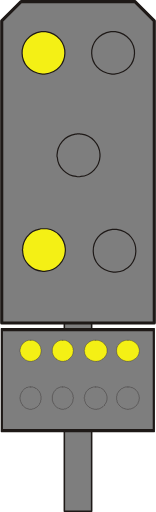
t = 0.00 s
t = 0.38 s: frame unchanged from t = 0.00 s, image omitted
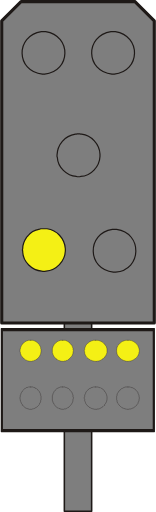
t = 0.75 s
t = 1.13 s: frame unchanged from t = 0.75 s, image omitted

The animated SVG that drew these frames (rendered in a browser with its animation timeline set to each time). Animation: 1 SMIL element (animate=1); one cycle of 1.50 s, repeats indefinitely.

<?xml version="1.0" encoding="UTF-8" standalone="no"?>
<!-- Created with Inkscape (http://www.inkscape.org/) -->

<svg
   width="9.8933001mm"
   height="32.534237mm"
   viewBox="0 0 9.8932999 32.534239"
   version="1.1"
   id="svg1"
   xmlns="http://www.w3.org/2000/svg"
   xmlns:svg="http://www.w3.org/2000/svg">
  <defs
     id="defs1">
    <clipPath
       clipPathUnits="userSpaceOnUse"
       id="clipPath53">
      <path
         d="m 285.78,203.54 h 5.4 v 39.12 h -5.4 z"
         transform="translate(-290.88001,-242.42001)"
         id="path53" />
    </clipPath>
    <clipPath
       clipPathUnits="userSpaceOnUse"
       id="clipPath55">
      <path
         d="m 285.78,203.54 h 5.4 v 39.12 h -5.4 z"
         transform="translate(-290.88001,-242.42001)"
         id="path55" />
    </clipPath>
    <clipPath
       clipPathUnits="userSpaceOnUse"
       id="clipPath80">
      <path
         d="m 308.4,612.26 h 5.46 v 39.12 h -5.46 z"
         transform="translate(-313.56003,-651.14002)"
         id="path80" />
    </clipPath>
    <clipPath
       clipPathUnits="userSpaceOnUse"
       id="clipPath82">
      <path
         d="m 308.4,612.26 h 5.46 v 39.12 h -5.46 z"
         transform="translate(-313.56003,-651.14002)"
         id="path82" />
    </clipPath>
    <clipPath
       clipPathUnits="userSpaceOnUse"
       id="clipPath53-8">
      <path
         d="m 285.78,203.54 h 5.4 v 39.12 h -5.4 z"
         transform="translate(-290.88001,-242.42001)"
         id="path53-4" />
    </clipPath>
    <clipPath
       clipPathUnits="userSpaceOnUse"
       id="clipPath55-6">
      <path
         d="m 285.78,203.54 h 5.4 v 39.12 h -5.4 z"
         transform="translate(-290.88001,-242.42001)"
         id="path55-8" />
    </clipPath>
    <clipPath
       clipPathUnits="userSpaceOnUse"
       id="clipPath80-9">
      <path
         d="m 308.4,612.26 h 5.46 v 39.12 h -5.46 z"
         transform="translate(-313.56003,-651.14002)"
         id="path80-5" />
    </clipPath>
    <clipPath
       clipPathUnits="userSpaceOnUse"
       id="clipPath82-9">
      <path
         d="m 308.4,612.26 h 5.46 v 39.12 h -5.46 z"
         transform="translate(-313.56003,-651.14002)"
         id="path82-2" />
    </clipPath>
    <clipPath
       clipPathUnits="userSpaceOnUse"
       id="clipPath96">
      <path
         d="m 346.8,418.16 h 5.94 v 43.26 h -5.94 z"
         transform="translate(-352.44003,-461.18001)"
         id="path96" />
    </clipPath>
    <clipPath
       clipPathUnits="userSpaceOnUse"
       id="clipPath98">
      <path
         d="m 346.8,418.16 h 5.94 v 43.26 h -5.94 z"
         transform="translate(-352.44003,-461.18001)"
         id="path98" />
    </clipPath>
    <clipPath
       clipPathUnits="userSpaceOnUse"
       id="clipPath109">
      <path
         d="m 269.52,418.16 h 5.94 v 43.26 h -5.94 z"
         transform="translate(-275.16003,-461.18001)"
         id="path109" />
    </clipPath>
    <clipPath
       clipPathUnits="userSpaceOnUse"
       id="clipPath111">
      <path
         d="m 269.52,418.16 h 5.94 v 43.26 h -5.94 z"
         transform="translate(-275.16003,-461.18001)"
         id="path111" />
    </clipPath>
    <clipPath
       clipPathUnits="userSpaceOnUse"
       id="clipPath96-2">
      <path
         d="m 346.8,418.16 h 5.94 v 43.26 h -5.94 z"
         transform="translate(-352.44003,-461.18001)"
         id="path96-9" />
    </clipPath>
    <clipPath
       clipPathUnits="userSpaceOnUse"
       id="clipPath98-4">
      <path
         d="m 346.8,418.16 h 5.94 v 43.26 h -5.94 z"
         transform="translate(-352.44003,-461.18001)"
         id="path98-2" />
    </clipPath>
    <clipPath
       clipPathUnits="userSpaceOnUse"
       id="clipPath109-5">
      <path
         d="m 269.52,418.16 h 5.94 v 43.26 h -5.94 z"
         transform="translate(-275.16003,-461.18001)"
         id="path109-8" />
    </clipPath>
    <clipPath
       clipPathUnits="userSpaceOnUse"
       id="clipPath111-0">
      <path
         d="m 269.52,418.16 h 5.94 v 43.26 h -5.94 z"
         transform="translate(-275.16003,-461.18001)"
         id="path111-0" />
    </clipPath>
    <clipPath
       clipPathUnits="userSpaceOnUse"
       id="clipPath134">
      <path
         d="m 308.16,161.54 h 5.94 v 43.26 h -5.94 z"
         transform="translate(-313.80003,-204.56001)"
         id="path134" />
    </clipPath>
    <clipPath
       clipPathUnits="userSpaceOnUse"
       id="clipPath136">
      <path
         d="m 308.16,161.54 h 5.94 v 43.26 h -5.94 z"
         transform="translate(-313.80003,-204.56001)"
         id="path136" />
    </clipPath>
    <clipPath
       clipPathUnits="userSpaceOnUse"
       id="clipPath36">
      <path
         d="m 261,574.04 h 5.4 v 35.22 H 261 Z"
         transform="translate(-266.10001,-609.02002)"
         id="path36" />
    </clipPath>
    <clipPath
       clipPathUnits="userSpaceOnUse"
       id="clipPath38">
      <path
         d="m 261,574.04 h 5.4 v 35.22 H 261 Z"
         transform="translate(-266.10001,-609.02002)"
         id="path38" />
    </clipPath>
    <clipPath
       clipPathUnits="userSpaceOnUse"
       id="clipPath41">
      <path
         d="m 249.78,588.26 h 27.72 v 18.96 h -27.72 z"
         transform="translate(-277.38001,-606.86002)"
         id="path41" />
    </clipPath>
    <clipPath
       clipPathUnits="userSpaceOnUse"
       id="clipPath43">
      <path
         d="m 249.78,588.26 h 27.72 v 18.96 h -27.72 z"
         transform="translate(-277.38001,-606.86002)"
         id="path43" />
    </clipPath>
    <clipPath
       clipPathUnits="userSpaceOnUse"
       id="clipPath81">
      <path
         d="m 261,395.54 h 5.4 V 430.7 H 261 Z"
         transform="translate(-266.10001,-430.46001)"
         id="path81" />
    </clipPath>
    <clipPath
       clipPathUnits="userSpaceOnUse"
       id="clipPath83">
      <path
         d="m 261,395.54 h 5.4 V 430.7 H 261 Z"
         transform="translate(-266.10001,-430.46001)"
         id="path83" />
    </clipPath>
    <clipPath
       clipPathUnits="userSpaceOnUse"
       id="clipPath86">
      <path
         d="m 249.78,409.7 h 27.72 v 19.02 h -27.72 z"
         transform="translate(-277.38001,-428.36001)"
         id="path86" />
    </clipPath>
    <clipPath
       clipPathUnits="userSpaceOnUse"
       id="clipPath88">
      <path
         d="m 249.78,409.7 h 27.72 v 19.02 h -27.72 z"
         transform="translate(-277.38001,-428.36001)"
         id="path88" />
    </clipPath>
    <clipPath
       clipPathUnits="userSpaceOnUse"
       id="clipPath182">
      <path
         d="m 227.09,591.81 h 27.78 v 18.96 h -27.78 z"
         transform="translate(-2.5000001e-6,2.5000001e-5)"
         id="path182" />
    </clipPath>
    <clipPath
       clipPathUnits="userSpaceOnUse"
       id="clipPath215">
      <path
         d="m 227.09,404.009 h 27.78 v 18.96 h -27.78 z"
         transform="translate(-2.5000001e-6,2.5000001e-5)"
         id="path215" />
    </clipPath>
    <clipPath
       clipPathUnits="userSpaceOnUse"
       id="clipPath249">
      <path
         d="m 227.09,225.389 h 27.78 v 18.96 h -27.78 z"
         transform="translate(-2.5000001e-6,2.5000001e-5)"
         id="path249" />
    </clipPath>
    <clipPath
       clipPathUnits="userSpaceOnUse"
       id="clipPath299">
      <path
         d="m 249.77,588.33 h 27.72 v 18.96 h -27.72 z"
         transform="translate(-2.5000001e-5,2.5000001e-5)"
         id="path299" />
    </clipPath>
    <clipPath
       clipPathUnits="userSpaceOnUse"
       id="clipPath335">
      <path
         d="m 249.77,406.289 h 27.72 v 18.96 h -27.72 z"
         transform="translate(-2.5000001e-5,2.5000001e-5)"
         id="path335" />
    </clipPath>
    <clipPath
       clipPathUnits="userSpaceOnUse"
       id="clipPath377">
      <path
         d="m 249.77,224.249 h 27.72 v 18.96 h -27.72 z"
         transform="translate(-2.5000001e-5,2.5000001e-5)"
         id="path377" />
    </clipPath>
    <clipPath
       clipPathUnits="userSpaceOnUse"
       id="clipPath422">
      <path
         d="m 227.15,600.99 h 27.72 v 18.96 h -27.72 z"
         transform="translate(-2.5000001e-5,2.5000001e-5)"
         id="path422" />
    </clipPath>
    <clipPath
       clipPathUnits="userSpaceOnUse"
       id="clipPath458">
      <path
         d="m 227.15,418.949 h 27.72 v 18.96 h -27.72 z"
         transform="translate(-2.5000001e-5,2.5000001e-5)"
         id="path458" />
    </clipPath>
    <clipPath
       clipPathUnits="userSpaceOnUse"
       id="clipPath494">
      <path
         d="m 227.09,236.849 h 27.78 v 18.96 h -27.78 z"
         transform="translate(-2.5000001e-5,2.5000001e-5)"
         id="path494" />
    </clipPath>
  </defs>
  <g
     id="layer1"
     transform="translate(-56.091601,-83.079176)">
    <path
       id="path482"
       d="m 64.107416,97.423826 1.016,-1.016 0.381,0.359833 -1.037167,1.016 -0.359833,-0.359833"
       style="fill:#f4f015;fill-opacity:1;fill-rule:nonzero;stroke:none;stroke-width:0.352778" />
    <path
       id="path483"
       d="m 61.41925,96.492492 1.016,1.037167 -0.359833,0.359833 -1.037167,-1.037167 0.381,-0.359833"
       style="fill:#f4f015;fill-opacity:1;fill-rule:nonzero;stroke:none;stroke-width:0.352778" />
    <path
       id="path484"
       d="m 61.16525,100.93749 1.037167,-1.016 0.359833,0.35983 -1.037167,1.016 -0.359833,-0.35983"
       style="fill:#f4f015;fill-opacity:1;fill-rule:nonzero;stroke:none;stroke-width:0.352778" />
    <path
       id="path485"
       d="m 64.361416,99.942659 1.037167,1.037171 -0.359834,0.35983 -1.037166,-1.03717 0.359833,-0.359831"
       style="fill:#f4f015;fill-opacity:1;fill-rule:nonzero;stroke:none;stroke-width:0.352778" />
    <path
       id="path486"
       d="m 64.107416,84.998993 1.016,-1.037167 0.381,0.359834 -1.037167,1.037166 -0.359833,-0.359833"
       style="fill:#299540;fill-opacity:1;fill-rule:nonzero;stroke:none;stroke-width:0.352778" />
    <path
       id="path487"
       d="m 61.41925,84.046493 1.016,1.037167 -0.359833,0.359833 -1.037167,-1.016 0.381,-0.381"
       style="fill:#299540;fill-opacity:1;fill-rule:nonzero;stroke:none;stroke-width:0.352778" />
    <path
       id="path488"
       d="m 61.16525,88.512659 1.037167,-1.037167 0.359833,0.359834 -1.037167,1.037166 -0.359833,-0.359833"
       style="fill:#299540;fill-opacity:1;fill-rule:nonzero;stroke:none;stroke-width:0.352778" />
    <path
       id="path489"
       d="m 64.361416,87.517826 1.037167,1.016 -0.359834,0.359833 -1.037166,-1.016 0.359833,-0.359833"
       style="fill:#299540;fill-opacity:1;fill-rule:nonzero;stroke:none;stroke-width:0.352778" />
    <path
       id="path490"
       d="m 60.170431,115.56367 h 1.735666 v -12.29784 h -1.735666 z"
       style="fill:#7e7e7e;fill-opacity:1;fill-rule:nonzero;stroke:none;stroke-width:0.352778" />
    <path
       id="path491"
       d="m 60.170431,103.26583 h 1.735666 v 12.29784 h -1.735666 z m 1.735666,0 z"
       style="fill:none;stroke:#1e1917;stroke-width:0.0994833;stroke-linecap:round;stroke-linejoin:round;stroke-miterlimit:10;stroke-dasharray:none;stroke-opacity:1" />
    <path
       id="path492"
       d="m 56.169931,110.44133 h 9.715499 v -6.4135 h -9.715499 z"
       style="fill:#7e7e7e;fill-opacity:1;fill-rule:nonzero;stroke:none;stroke-width:0.352778" />
    <path
       id="path493"
       d="m 227.21,255.449 h 27.54 v -18.18 h -27.54 z m 27.54,0 z"
       style="fill:none;stroke:#1e1917;stroke-width:0.564;stroke-linecap:round;stroke-linejoin:round;stroke-miterlimit:10;stroke-dasharray:none;stroke-opacity:1"
       transform="matrix(0.35277776,0,0,-0.35277776,-23.984704,194.14456)"
       clip-path="url(#clipPath494)" />
    <path
       id="path495"
       d="m 64.21325,104.70516 h -0.08467 c -0.06844,-0.004 -0.1397,0.004 -0.1905,0.0423 l -0.04233,0.0212 h -0.02117 c -0.09031,0.0501 -0.121355,0.0741 -0.1905,0.14817 l -0.02117,0.0212 -0.04233,0.0212 v 0.0212 l -0.02117,0.0423 -0.04233,0.0423 -0.02117,0.0423 v 0.0212 l -0.02117,0.0423 v 0.0635 l -0.02117,0.0212 v 0.21167 l 0.02117,0.0212 v 0.0847 l 0.02117,0.0212 v 0.0212 l 0.02117,0.0423 0.04233,0.0423 0.02117,0.0423 v 0.0212 l 0.04233,0.0212 0.0635,0.0635 0.02117,0.0423 h 0.02117 l 0.04233,0.0212 0.02117,0.0212 0.04233,0.0212 0.02117,0.0212 h 0.04233 l 0.02117,0.0212 h 0.04233 l 0.02117,0.0212 h 0.08467 l 0.02117,0.0212 c 0.174273,0.006 0.09878,-0.002 0.232834,-0.0212 h 0.02117 l 0.04233,-0.0212 h 0.02117 l 0.04233,-0.0212 h 0.04233 l 0.04233,-0.0423 0.04233,-0.0212 0.02117,-0.0212 h 0.02117 l 0.0635,-0.0635 c 0.08043,-0.0769 0.06491,-0.0642 0.127,-0.14816 v -0.0212 l 0.02117,-0.0423 0.02117,-0.0212 v -0.0212 l 0.02117,-0.0423 v -0.0635 l 0.02117,-0.0423 v -0.127 l -0.02117,-0.0423 v -0.0635 l -0.02117,-0.0212 v -0.0423 l -0.02117,-0.0212 -0.02117,-0.0423 v -0.0212 l -0.02117,-0.0212 -0.02117,-0.0423 -0.02117,-0.0212 c -0.115358,-0.1203 -0.296333,-0.25329 -0.465667,-0.254 H 64.21325"
       style="fill:#f4f015;fill-opacity:1;fill-rule:evenodd;stroke:#1e1917;stroke-width:0.0211667;stroke-linecap:round;stroke-linejoin:round;stroke-miterlimit:10;stroke-dasharray:none;stroke-opacity:1" />
    <path
       id="path496"
       d="M 62.160083,104.70516 H 61.99075 l -0.04233,0.0212 h -0.02117 l -0.04233,0.0212 -0.02117,0.0212 h -0.04233 l -0.02117,0.0212 -0.04233,0.0212 c -0.06809,0.0769 -0.06491,0.031 -0.148166,0.127 l -0.04233,0.0423 -0.02117,0.0423 -0.02117,0.0212 v 0.0212 l -0.02117,0.0423 -0.02117,0.0212 v 0.0423 l -0.02117,0.0212 v 0.10584 l -0.02117,0.0423 v 0.0635 l 0.02117,0.0212 v 0.10583 l 0.02117,0.0423 v 0.0212 l 0.02117,0.0212 0.02117,0.0423 v 0.0212 c 0.06209,0.084 0.04657,0.0713 0.127,0.14816 l 0.0635,0.0635 h 0.02117 l 0.02117,0.0212 0.04233,0.0212 0.02117,0.0212 0.04233,0.0212 h 0.02117 l 0.04233,0.0212 h 0.02117 l 0.04233,0.0212 h 0.02117 c 0.119592,0.0187 0.08925,0.0261 0.232834,0.0212 l 0.02117,-0.0212 h 0.08467 l 0.02117,-0.0212 h 0.04233 l 0.04233,-0.0212 h 0.02117 l 0.02117,-0.0212 0.04233,-0.0212 0.02117,-0.0212 0.04233,-0.0212 h 0.02117 l 0.02117,-0.0423 0.04233,-0.0423 0.04233,-0.0212 v -0.0212 l 0.02117,-0.0212 0.02117,-0.0423 0.04233,-0.0423 0.02117,-0.0423 v -0.0212 l 0.02117,-0.0212 v -0.0423 l 0.02117,-0.0423 v -0.254 l -0.02117,-0.0423 v -0.0212 l -0.02117,-0.0423 v -0.0212 l -0.02117,-0.0423 -0.04233,-0.0423 -0.02117,-0.0423 -0.02117,-0.0212 v -0.0212 l -0.04233,-0.0212 -0.02117,-0.0212 c -0.05256,-0.06 -0.100189,-0.0878 -0.169333,-0.127 h -0.02117 l -0.02117,-0.0212 c -0.07055,-0.0293 -0.131939,-0.0497 -0.211666,-0.0423 h -0.08467"
       style="fill:#f4f015;fill-opacity:1;fill-rule:evenodd;stroke:#1e1917;stroke-width:0.0211667;stroke-linecap:round;stroke-linejoin:round;stroke-miterlimit:10;stroke-dasharray:none;stroke-opacity:1" />
    <path
       id="path497"
       d="M 60.064583,104.70516 H 59.89525 l -0.02117,0.0212 h -0.04233 l -0.04233,0.0423 h -0.04233 l -0.04233,0.0423 -0.04233,0.0212 -0.148166,0.14817 -0.02117,0.0423 v 0.0212 l -0.02117,0.0212 -0.02117,0.0423 v 0.0212 l -0.02117,0.0423 v 0.0212 l -0.02117,0.0423 v 0.254 l 0.02117,0.0423 v 0.0423 c 0.05398,0.0734 0.06526,0.17357 0.148167,0.23284 l 0.04233,0.0423 0.02117,0.0423 h 0.02117 l 0.04233,0.0212 0.04233,0.0423 0.04233,0.0212 h 0.02117 l 0.02117,0.0212 h 0.04233 l 0.02117,0.0212 h 0.0635 l 0.04233,0.0212 h 0.127 l 0.04233,-0.0212 h 0.0635 l 0.04233,-0.0212 h 0.02117 l 0.02117,-0.0212 h 0.04233 l 0.04233,-0.0423 0.04233,-0.0212 0.02117,-0.0212 h 0.02117 l 0.02117,-0.0423 0.105833,-0.10583 0.02117,-0.0423 0.04233,-0.0423 v -0.0423 l 0.02117,-0.0212 v -0.0212 l 0.02117,-0.0423 v -0.10583 l 0.02117,-0.0212 v -0.0635 l -0.02117,-0.0423 v -0.10584 l -0.02117,-0.0212 v -0.0423 l -0.02117,-0.0212 v -0.0423 c -0.0762,-0.0889 -0.0949,-0.12488 -0.1905,-0.21166 l -0.04233,-0.0423 -0.04233,-0.0212 -0.02117,-0.0212 h -0.02117 l -0.04233,-0.0212 -0.02117,-0.0212 h -0.02117 l -0.04233,-0.0212 h -0.169333"
       style="fill:#f4f015;fill-opacity:1;fill-rule:evenodd;stroke:#1e1917;stroke-width:0.0211667;stroke-linecap:round;stroke-linejoin:round;stroke-miterlimit:10;stroke-dasharray:none;stroke-opacity:1" />
    <path
       id="path498"
       d="M 58.032583,104.70516 H 57.86325 l -0.04233,0.0212 h -0.02117 l -0.02117,0.0212 -0.04233,0.0212 h -0.02117 l -0.04233,0.0212 -0.105834,0.10583 -0.04233,0.0212 v 0.0212 l -0.02117,0.0212 -0.02117,0.0212 -0.02117,0.0423 -0.04233,0.0423 v 0.0423 l -0.02117,0.0212 v 0.0423 l -0.02117,0.0212 v 0.0635 l -0.02117,0.0423 v 0.127 l 0.02117,0.0423 v 0.0635 l 0.02117,0.0423 v 0.0212 l 0.02117,0.0212 v 0.0423 l 0.04233,0.0423 0.02117,0.0423 0.04233,0.0423 v 0.0212 l 0.04233,0.0212 0.02117,0.0212 0.02117,0.0423 h 0.02117 l 0.04233,0.0423 0.04233,0.0212 0.02117,0.0212 h 0.04233 l 0.02117,0.0212 h 0.02117 l 0.04233,0.0212 h 0.0635 l 0.04233,0.0212 h 0.127 l 0.04233,-0.0212 h 0.0635 l 0.02117,-0.0212 h 0.02117 l 0.04233,-0.0212 h 0.02117 l 0.04233,-0.0212 0.04233,-0.0423 0.04233,-0.0212 h 0.02117 l 0.02117,-0.0423 0.04233,-0.0423 c 0.0829,-0.0593 0.09419,-0.15946 0.148167,-0.23284 v -0.0847 l 0.02117,-0.0212 v -0.21167 l -0.02117,-0.0212 v -0.0635 l -0.02117,-0.0423 v -0.0212 l -0.02117,-0.0423 -0.02117,-0.0212 v -0.0212 l -0.02117,-0.0423 -0.148166,-0.14817 -0.04233,-0.0212 -0.04233,-0.0423 h -0.04233 l -0.02117,-0.0212 -0.04233,-0.0212 h -0.02117 l -0.02117,-0.0212 h -0.169333"
       style="fill:#f4f015;fill-opacity:1;fill-rule:evenodd;stroke:#1e1917;stroke-width:0.0211667;stroke-linecap:round;stroke-linejoin:round;stroke-miterlimit:10;stroke-dasharray:none;stroke-opacity:1" />
    <path
       id="path499"
       d="m 64.21325,107.66849 h -0.148167 l -0.04233,0.0212 h -0.02117 l -0.04233,0.0212 h -0.02117 l -0.04233,0.0212 -0.02117,0.0212 h -0.04233 l -0.02117,0.0212 -0.04233,0.0212 -0.0635,0.0635 -0.02117,0.0423 -0.02117,0.0212 -0.04233,0.0212 v 0.0212 l -0.02117,0.0423 -0.02117,0.0212 -0.02117,0.0423 -0.02117,0.0212 v 0.0423 l -0.02117,0.0212 v 0.0635 l -0.02117,0.0423 v 0.21166 l 0.02117,0.0423 v 0.0635 l 0.02117,0.0423 v 0.0212 l 0.02117,0.0423 0.02117,0.0212 0.02117,0.0423 0.02117,0.0212 v 0.0212 l 0.148167,0.14817 0.04233,0.0212 0.02117,0.0212 0.04233,0.0212 h 0.02117 l 0.04233,0.0212 0.02117,0.0212 h 0.04233 l 0.02117,0.0212 h 0.08467 l 0.02117,0.0212 h 0.148167 l 0.04233,-0.0212 h 0.0635 l 0.04233,-0.0212 h 0.02117 l 0.08467,-0.0423 h 0.02117 l 0.02117,-0.0212 0.04233,-0.0212 0.04233,-0.0423 0.04233,-0.0212 0.0635,-0.0635 0.02117,-0.0423 0.04233,-0.0423 0.02117,-0.0423 v -0.0212 l 0.02117,-0.0423 0.02117,-0.0212 v -0.0423 l 0.02117,-0.0212 v -0.0847 l 0.02117,-0.0212 v -0.14817 l -0.02117,-0.0423 v -0.0635 l -0.02117,-0.0423 v -0.0212 l -0.02117,-0.0423 -0.02117,-0.0212 v -0.0423 l -0.02117,-0.0212 -0.02117,-0.0423 -0.0635,-0.0635 -0.02117,-0.0423 -0.02117,-0.0212 -0.04233,-0.0212 -0.04233,-0.0423 -0.04233,-0.0212 h -0.02117 l -0.02117,-0.0212 -0.04233,-0.0212 h -0.04233 l -0.02117,-0.0212 h -0.04233 l -0.02117,-0.0212 H 64.21325"
       style="fill:#7e7e7e;fill-opacity:1;fill-rule:evenodd;stroke:#1e1917;stroke-width:0.0211667;stroke-linecap:round;stroke-linejoin:round;stroke-miterlimit:10;stroke-dasharray:none;stroke-opacity:1" />
    <path
       id="path500"
       d="m 62.160083,107.66849 h -0.148167 l -0.02117,0.0212 h -0.04233 l -0.02117,0.0212 h -0.04233 l -0.02117,0.0212 -0.04233,0.0212 h -0.02117 l -0.04233,0.0212 -0.04233,0.0423 -0.04233,0.0212 -0.02117,0.0212 -0.02117,0.0423 -0.0635,0.0635 -0.02117,0.0423 -0.02117,0.0212 v 0.0423 l -0.02117,0.0212 -0.02117,0.0423 v 0.0212 l -0.02117,0.0423 v 0.10583 l -0.02117,0.0212 v 0.0847 l 0.02117,0.0423 v 0.10583 l 0.02117,0.0212 v 0.0423 l 0.02117,0.0212 0.02117,0.0423 v 0.0212 l 0.02117,0.0423 0.02117,0.0212 c 0.0441,0.0526 0.07585,0.12488 0.148167,0.14816 l 0.04233,0.0423 0.04233,0.0212 0.02117,0.0212 h 0.04233 l 0.02117,0.0212 0.04233,0.0212 h 0.02117 l 0.04233,0.0212 h 0.0635 l 0.04233,0.0212 h 0.04233 c 0.234598,0.009 0.0078,-0.0293 0.211667,-0.0212 l 0.02117,-0.0212 h 0.04233 c 0.0702,-0.0451 0.149225,-0.067 0.211667,-0.127 l 0.0635,-0.0635 0.04233,-0.0212 v -0.0423 c 0.216606,-0.22436 0.19685,-0.62724 0,-0.84666 v -0.0212 l -0.04233,-0.0212 -0.02117,-0.0423 -0.0635,-0.0635 -0.04233,-0.0212 -0.02117,-0.0212 h -0.04233 l -0.04233,-0.0423 h -0.04233 l -0.04233,-0.0212 h -0.02117 l -0.04233,-0.0212 H 62.16008"
       style="fill:#7e7e7e;fill-opacity:1;fill-rule:evenodd;stroke:#1e1917;stroke-width:0.0211667;stroke-linecap:round;stroke-linejoin:round;stroke-miterlimit:10;stroke-dasharray:none;stroke-opacity:1" />
    <path
       id="path501"
       d="m 60.064583,107.66849 h -0.127 c -0.122061,0.0483 -0.24765,0.0857 -0.338667,0.1905 l -0.02117,0.0423 -0.0635,0.0635 -0.02117,0.0423 v 0.0212 l -0.02117,0.0423 -0.02117,0.0212 v 0.0423 l -0.02117,0.0212 v 0.0423 l -0.02117,0.0212 v 0.29634 l 0.02117,0.0423 v 0.0212 l 0.02117,0.0423 v 0.0212 l 0.02117,0.0423 0.02117,0.0212 v 0.0423 l 0.04233,0.0423 0.02117,0.0423 0.105833,0.10583 0.04233,0.0212 0.04233,0.0423 h 0.04233 l 0.04233,0.0423 h 0.04233 l 0.02117,0.0212 h 0.0635 l 0.04233,0.0212 h 0.127 l 0.04233,-0.0212 h 0.0635 l 0.04233,-0.0212 h 0.02117 l 0.02117,-0.0212 0.04233,-0.0212 h 0.02117 l 0.02117,-0.0212 0.04233,-0.0212 0.105833,-0.10584 c 0.09631,-0.11536 0.171803,-0.23283 0.169334,-0.381 v -0.0212 l 0.02117,-0.0423 v -0.0847 l -0.02117,-0.0212 v -0.10583 l -0.02117,-0.0423 v -0.0212 l -0.02117,-0.0423 v -0.0212 l -0.02117,-0.0423 -0.02117,-0.0212 -0.02117,-0.0423 -0.0635,-0.0635 -0.02117,-0.0423 -0.08467,-0.0847 -0.04233,-0.0212 h -0.02117 l -0.02117,-0.0212 -0.04233,-0.0212 h -0.02117 l -0.02117,-0.0212 h -0.04233 l -0.02117,-0.0212 h -0.148167"
       style="fill:#7e7e7e;fill-opacity:1;fill-rule:evenodd;stroke:#1e1917;stroke-width:0.0211667;stroke-linecap:round;stroke-linejoin:round;stroke-miterlimit:10;stroke-dasharray:none;stroke-opacity:1" />
    <path
       id="path502"
       d="m 58.032583,107.66849 h -0.148167 l -0.02117,0.0212 h -0.04233 l -0.02117,0.0212 h -0.04233 l -0.04233,0.0423 h -0.04233 l -0.169334,0.16933 v 0.0212 l -0.02117,0.0212 -0.02117,0.0423 -0.02117,0.0212 -0.02117,0.0423 v 0.0212 l -0.02117,0.0423 v 0.0212 l -0.02117,0.0423 v 0.0635 l -0.02117,0.0423 v 0.14817 l 0.02117,0.0212 v 0.0847 l 0.02117,0.0212 v 0.0423 l 0.02117,0.0212 v 0.0423 l 0.02117,0.0212 0.02117,0.0423 0.04233,0.0423 v 0.0423 l 0.02117,0.0212 0.04233,0.0212 0.105834,0.10583 0.04233,0.0212 h 0.02117 l 0.02117,0.0212 0.04233,0.0212 h 0.02117 l 0.04233,0.0212 h 0.0635 l 0.02117,0.0212 h 0.148167 l 0.02117,-0.0212 h 0.08467 l 0.02117,-0.0212 h 0.02117 l 0.04233,-0.0212 0.02117,-0.0212 h 0.04233 l 0.0635,-0.0635 0.04233,-0.0212 0.08467,-0.0847 0.02117,-0.0423 0.04233,-0.0423 v -0.0423 l 0.02117,-0.0212 0.02117,-0.0423 v -0.0212 l 0.02117,-0.0423 v -0.0635 l 0.02117,-0.0423 v -0.21166 l -0.02117,-0.0423 v -0.0635 l -0.02117,-0.0212 v -0.0423 l -0.02117,-0.0212 -0.02117,-0.0423 v -0.0212 l -0.02117,-0.0423 -0.0635,-0.0635 -0.02117,-0.0423 -0.04233,-0.0423 -0.04233,-0.0212 -0.04233,-0.0423 h -0.02117 l -0.04233,-0.0212 -0.02117,-0.0212 h -0.04233 l -0.02117,-0.0212 h -0.02117 l -0.04233,-0.0212 h -0.127"
       style="fill:#7e7e7e;fill-opacity:1;fill-rule:evenodd;stroke:#1e1917;stroke-width:0.0211667;stroke-linecap:round;stroke-linejoin:round;stroke-miterlimit:10;stroke-dasharray:none;stroke-opacity:1" />
    <path
       id="path503"
       d="m 64.65775,83.178659 h -7.239 l -1.227666,1.227667 v 19.198164 h 9.694333 V 84.406326 L 64.65775,83.178659"
       style="fill:#7e7e7e;fill-opacity:1;fill-rule:evenodd;stroke:#1e1917;stroke-width:0.198967;stroke-linecap:round;stroke-linejoin:round;stroke-miterlimit:10;stroke-dasharray:none;stroke-opacity:1" />
    <path
       id="path504"
       d="m 58.87925,97.614326 h 0.1905 c 0.641703,0.09666 1.118305,0.623006 1.164167,1.27 v 0.148167 c -0.0247,0.637469 -0.575381,1.249537 -1.227667,1.269997 l -0.0635,0.0212 h -0.148167 l -0.0635,-0.0212 c -0.618772,-0.0332 -1.177572,-0.58702 -1.2065,-1.206497 v -0.0635 l -0.02117,-0.0635 0.02117,-0.08467 c -0.0127,-0.270228 0.107598,-0.519994 0.254,-0.740833 l 0.08467,-0.08467 c 0.154164,-0.222956 0.484717,-0.375003 0.740833,-0.423333 l 0.0635,-0.02117 h 0.211667"
       style="fill:#f4f015;fill-opacity:1;fill-rule:evenodd;stroke:#1e1917;stroke-width:0.0754944;stroke-linecap:round;stroke-linejoin:round;stroke-miterlimit:10;stroke-dasharray:none;stroke-opacity:1" />
    <path
       id="path509"
       d="m 58.836916,85.083659 h 0.148167 c 1.664052,0.265642 1.610077,2.531886 -0.0635,2.709333 h -0.148167 c -1.678517,-0.172155 -1.73355,-2.44863 -0.0635,-2.709333 h 0.127"
       style="fill:#f4f015;fill-opacity:1;fill-rule:evenodd;stroke:#1e1917;stroke-width:0.0754944;stroke-linecap:round;stroke-linejoin:round;stroke-miterlimit:10;stroke-dasharray:none;stroke-opacity:1" >
       <animate
          attributeName="fill"
          values="#f4f015;#7e7e7e"
          dur="1.5s"
          calcMode="discrete"
          repeatCount="indefinite" />
    </path>
    <path
       id="path510"
       d="m 63.366583,97.656659 h 0.127 c 1.655233,0.219781 1.621014,2.582681 -0.0635,2.709331 h -0.148167 c -1.666169,-0.14711 -1.716263,-2.458506 -0.0635,-2.709331 h 0.148167"
       style="fill:#7e7e7e;fill-opacity:1;fill-rule:evenodd;stroke:#1e1917;stroke-width:0.0754944;stroke-linecap:round;stroke-linejoin:round;stroke-miterlimit:10;stroke-dasharray:none;stroke-opacity:1" />
    <path
       id="path511"
       d="m 61.080583,91.581826 h 0.0635 l 0.0635,0.02117 h 0.0635 c 0.625122,0.07232 1.13665,0.645936 1.164167,1.27 v 0.148166 c -0.02822,0.640645 -0.575028,1.2446 -1.227667,1.27 l -0.0635,0.02117 h -0.148167 l -0.0635,-0.02117 c -0.617008,-0.03598 -1.177219,-0.587375 -1.2065,-1.2065 l -0.02117,-0.0635 v -0.08467 c 0.02752,-0.68192 0.48648,-1.219906 1.164166,-1.3335 h 0.0635 l 0.0635,-0.02117 z"
       style="fill:none;stroke:#1e1917;stroke-width:0.0754944;stroke-linecap:round;stroke-linejoin:round;stroke-miterlimit:10;stroke-dasharray:none;stroke-opacity:1" />
    <path
       id="path512"
       d="m 63.26075,85.083659 h 0.148167 c 1.664052,0.265642 1.610077,2.531886 -0.0635,2.709333 H 63.19725 c -1.680633,-0.172155 -1.736725,-2.448277 -0.0635,-2.709333 h 0.127"
       style="fill:#7e7e7e;fill-opacity:1;fill-rule:evenodd;stroke:#1e1917;stroke-width:0.0754944;stroke-linecap:round;stroke-linejoin:round;stroke-miterlimit:10;stroke-dasharray:none;stroke-opacity:1" />
  </g>
</svg>
